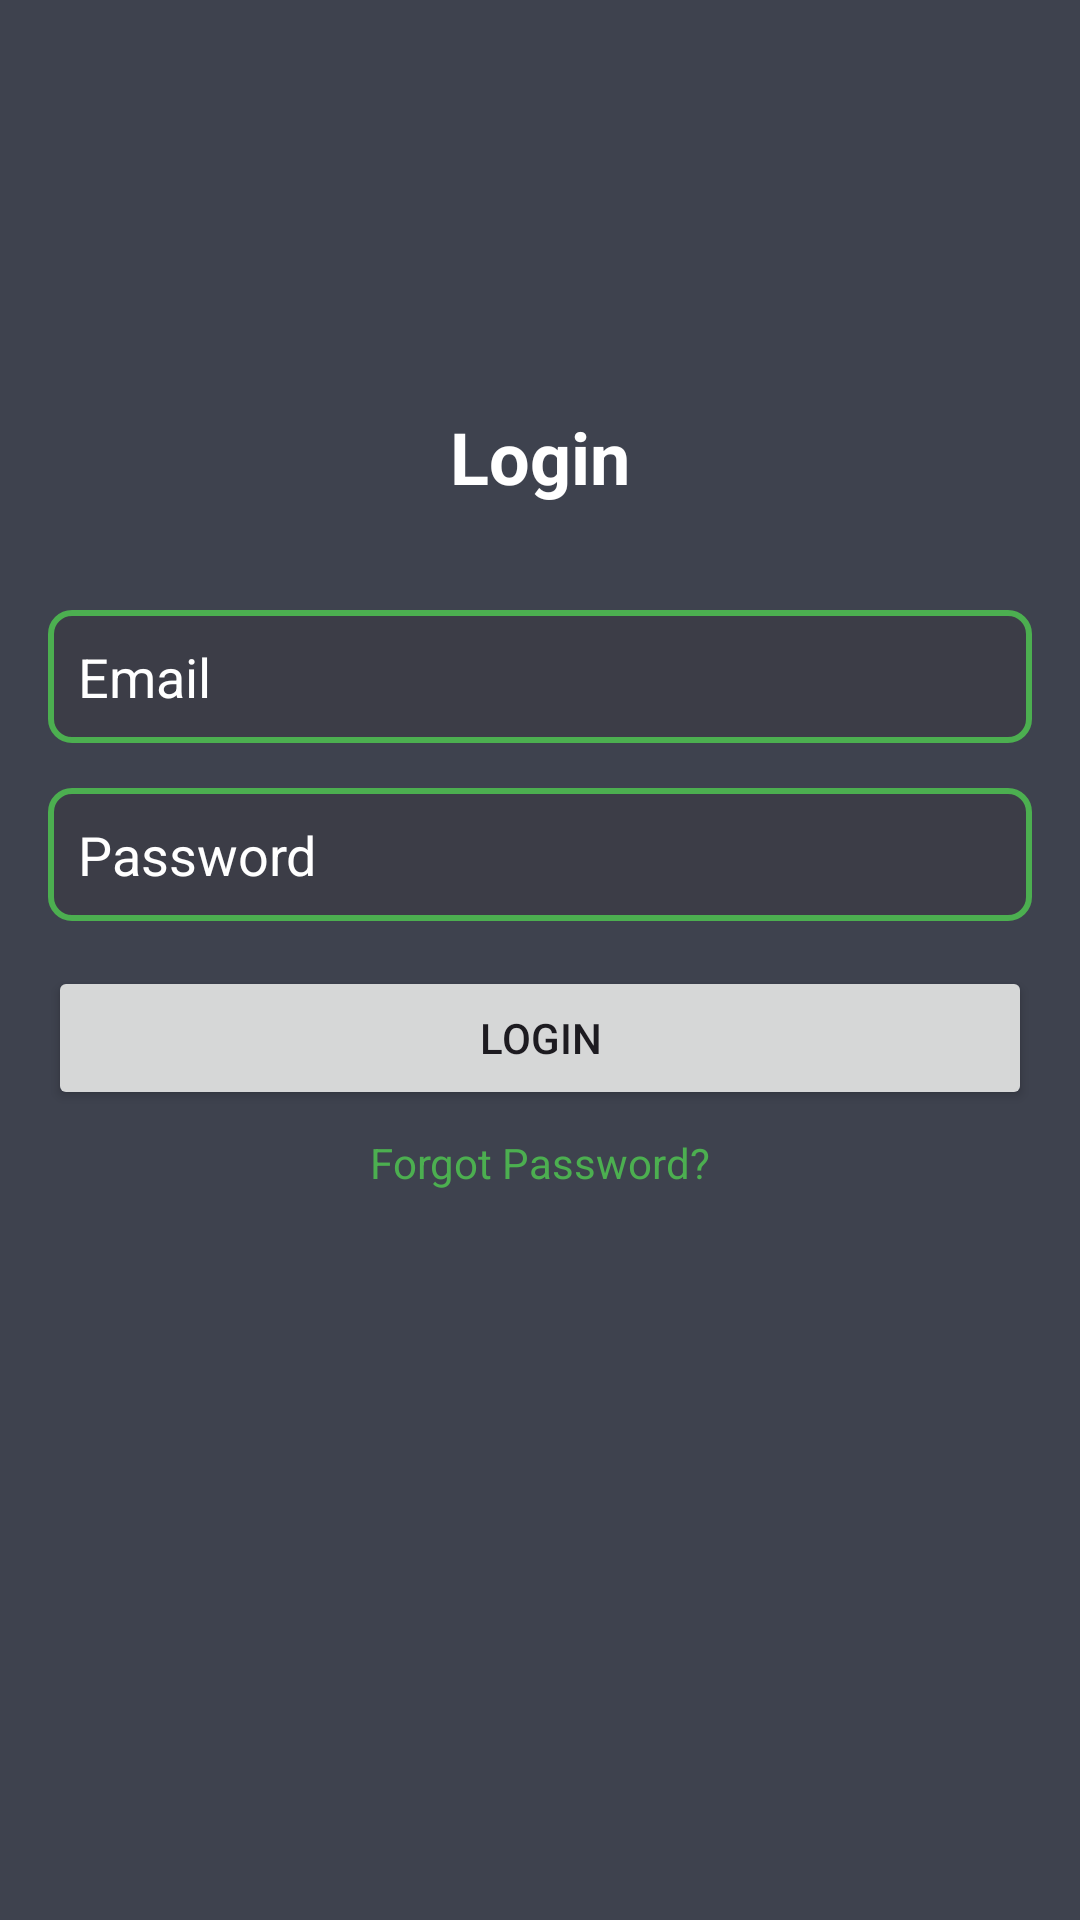

Produce the Android XML layout that renders to this screen, including the resource entries it uses.
<!-- AndroidManifest.xml: application theme Theme.ImageSteganographyApp -->
<!-- res/layout/activity_login.xml -->
<?xml version="1.0" encoding="utf-8"?>
<LinearLayout xmlns:android="http://schemas.android.com/apk/res/android"
    android:layout_width="match_parent"
    android:layout_height="match_parent"
    xmlns:app="http://schemas.android.com/apk/res-auto"
    android:orientation="vertical"

    android:background="@color/backgroundColor"
    android:padding="16dp">


    <TextView
        android:layout_width="match_parent"
        android:text="Login"
        android:layout_marginTop="120dp"
        android:layout_marginBottom="20dp"
        android:textColor="@color/white"
        android:textSize="24sp"
        android:textStyle="bold"
        android:gravity="center"
        android:layout_height="wrap_content">

    </TextView>

    <EditText
        android:id="@+id/loginEmailEditText"
        android:layout_width="match_parent"
        android:padding="10dp"
        android:layout_marginTop="15dp"
        android:background="@drawable/edt_style"
        android:textColor="@color/white"
        android:textColorHint="@color/white"
        android:layout_height="wrap_content"
        android:hint="Email"
        android:inputType="textEmailAddress" />

    <RelativeLayout
        android:layout_width="match_parent"
        android:layout_height="wrap_content"
        android:layout_marginTop="5dp">

        <EditText
            android:id="@+id/loginPassEdt"
            android:layout_width="match_parent"
            android:padding="10dp"
            android:layout_marginTop="10dp"
            android:background="@drawable/edt_style"
            android:layout_height="wrap_content"
            android:hint="Password"
            android:textColor="@color/white"
            android:textColorHint="@color/white"
            android:inputType="textPassword"
            android:paddingEnd="40dp" />

        <ImageView
            android:id="@+id/showBtn"
            android:layout_width="30dp"
            android:layout_height="30dp"
            android:layout_alignParentEnd="true"
            android:layout_marginTop="16dp"
            android:layout_marginRight="10dp"
            android:padding="4dp"
            android:src="@drawable/hidden"
            app:tint="@color/white" />
    </RelativeLayout>

    <Button
        android:id="@+id/loginButton"
        android:layout_marginTop="15dp"
        android:layout_width="match_parent"
        android:layout_height="wrap_content"
        android:text="Login" />

    <TextView
        android:id="@+id/forgotPasswordTextView"
        android:layout_width="wrap_content"
        android:layout_height="wrap_content"
        android:layout_gravity="center"
        android:paddingTop="8dp"
        android:text="Forgot Password?"
        android:textColor="@color/btnColor" />
</LinearLayout>
<!-- resources referenced by this layout -->
<resources>
  <color name="backgroundColor">#3E424E</color>
  <color name="btnColor">#4CAF50</color>
  <color name="white">#FFFFFFFF</color>
  <!-- drawable edt_style (drawable) -->
  <?xml version="1.0" encoding="utf-8"?>
  <shape xmlns:android="http://schemas.android.com/apk/res/android">
      <solid android:color="#3C3D47" />
      <corners android:radius="7dp"/>
      <stroke android:color="@color/btnColor" android:width="2dp"/>
  </shape>
  <style name="Theme.ImageSteganographyApp" parent="Base.Theme.ImageSteganographyApp" />
  <style name="Base.Theme.ImageSteganographyApp" parent="Theme.Material3.DayNight.NoActionBar">
          
          
  
          <item name="colorPrimary">@color/btnColor</item>
      </style>
</resources>
